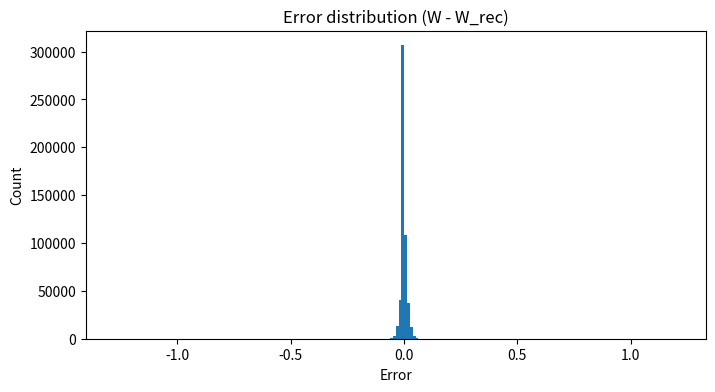

The matplotlib source for this figure:
import numpy as np
print('TurboQuant v3 notebook loaded')

import numpy as np

def pack_int4(values_int8):
    """
    Pack int4 values (-8..7) into uint8 array (2 values per byte).
    """
    v = np.asarray(values_int8, dtype=np.int8)
    assert np.all(v >= -8) and np.all(v <= 7)

    nibbles = (v & 0x0F).astype(np.uint8)

    if len(nibbles) % 2 != 0:
        nibbles = np.append(nibbles, 0)

    packed = (nibbles[0::2] | (nibbles[1::2] << 4)).astype(np.uint8)
    return packed


def unpack_int4(packed_uint8, length):
    """
    Unpack uint8 array into int4 values (-8..7).
    """
    p = np.asarray(packed_uint8, dtype=np.uint8)

    low = p & 0x0F
    high = (p >> 4) & 0x0F

    nibbles = np.empty(len(p) * 2, dtype=np.uint8)
    nibbles[0::2] = low
    nibbles[1::2] = high
    nibbles = nibbles[:length]

    out = nibbles.astype(np.int8)
    out[out >= 8] -= 16
    return out

print('INT4 pack/unpack ready')

def lowrank_correction(R, rank):
    """
    R ≈ U @ V (stored fp16)
    """
    U, S, Vt = np.linalg.svd(R, full_matrices=False)

    U_k = U[:, :rank]
    S_k = S[:rank]
    Vt_k = Vt[:rank, :]

    # absorb S into U for efficiency
    U_corr = (U_k * S_k).astype(np.float16)
    V_corr = Vt_k.astype(np.float16)

    return U_corr, V_corr

print('Low rank correction ready')

def turboquant_v3_compress(
    W,
    group_size=64,
    outlier_keep_ratio=0.02,
    rank=8,
    activation_aware=True
):
    """
    Production-style TurboQuant-like compressor:
    - groupwise int4 quantization per row
    - activation-aware scaling (AWQ-like)
    - protect top sensitive input channels (keep fp16)
    - low rank correction (optional)
    """
    W = np.asarray(W, dtype=np.float32)
    out_dim, in_dim = W.shape

    # Simulated activation statistics (in real LLM: collected from calibration runs)
    if activation_aware:
        act_stats = np.random.lognormal(mean=0.0, sigma=0.6, size=in_dim).astype(np.float32)
        act_stats /= (np.max(act_stats) + 1e-9)
    else:
        act_stats = np.ones(in_dim, dtype=np.float32)

    # Choose protected columns (most important channels)
    col_importance = np.mean(np.abs(W), axis=0) * act_stats
    k_keep = max(1, int(in_dim * outlier_keep_ratio))

    protected_cols = np.argsort(col_importance)[-k_keep:].astype(np.int32)
    protected_fp16 = W[:, protected_cols].astype(np.float16)

    W_base = W.copy()
    W_base[:, protected_cols] = 0.0

    groups = (in_dim + group_size - 1) // group_size

    packed_rows = []
    scales = np.zeros((out_dim, groups), dtype=np.float16)

    for r in range(out_dim):
        row = W_base[r]
        row_packed_groups = []

        for g in range(groups):
            start = g * group_size
            end = min(start + group_size, in_dim)
            block = row[start:end]

            weighted = np.abs(block) * act_stats[start:end]
            max_abs = np.max(weighted) + 1e-9
            scale = (max_abs / 7.0).astype(np.float16)

            q = np.round(block / float(scale)).astype(np.int8)
            q = np.clip(q, -8, 7)

            packed = pack_int4(q)

            scales[r, g] = scale
            row_packed_groups.append((start, end, packed))

        packed_rows.append(row_packed_groups)

    # reconstruct quantized approx for residual correction
    tmp_comp = {
        "shape": (out_dim, in_dim),
        "group_size": group_size,
        "protected_cols": protected_cols,
        "protected_fp16": protected_fp16,
        "packed_rows": packed_rows,
        "scales": scales,
        "rank": 0,
        "U_corr": None,
        "V_corr": None
    }
    Wq = turboquant_v3_decompress(tmp_comp)

    # low-rank correction
    if rank > 0:
        R = (W - Wq).astype(np.float32)
        U_corr, V_corr = lowrank_correction(R, rank=rank)
    else:
        U_corr, V_corr = None, None

    return {
        "shape": (out_dim, in_dim),
        "group_size": group_size,
        "protected_cols": protected_cols,
        "protected_fp16": protected_fp16,
        "packed_rows": packed_rows,
        "scales": scales,
        "rank": rank,
        "U_corr": U_corr,
        "V_corr": V_corr
    }


def turboquant_v3_decompress(comp):
    out_dim, in_dim = comp["shape"]
    group_size = comp["group_size"]
    groups = (in_dim + group_size - 1) // group_size

    W_rec = np.zeros((out_dim, in_dim), dtype=np.float32)

    for r in range(out_dim):
        for g in range(groups):
            start, end, packed = comp["packed_rows"][r][g]
            scale = float(comp["scales"][r, g])
            length = end - start

            q = unpack_int4(packed, length)
            W_rec[r, start:end] = q.astype(np.float32) * scale

    protected_cols = comp["protected_cols"]
    W_rec[:, protected_cols] = comp["protected_fp16"].astype(np.float32)

    if comp["rank"] > 0:
        U_corr = comp["U_corr"].astype(np.float32)
        V_corr = comp["V_corr"].astype(np.float32)
        W_rec = W_rec + (U_corr @ V_corr)

    return W_rec

print('TurboQuant v3 functions ready')

def turboquant_v3_size_bytes(comp):
    out_dim, in_dim = comp["shape"]
    group_size = comp["group_size"]
    groups = (in_dim + group_size - 1) // group_size

    scales_bytes = out_dim * groups * 2

    packed_bytes = 0
    for r in range(out_dim):
        for g in range(groups):
            _, _, packed = comp["packed_rows"][r][g]
            packed_bytes += len(packed)

    protected_cols = comp["protected_cols"]
    protected_bytes = out_dim * len(protected_cols) * 2
    protected_idx_bytes = len(protected_cols) * 4

    corr_bytes = 0
    if comp["rank"] > 0:
        rank = comp["rank"]
        corr_bytes = (out_dim * rank * 2) + (rank * in_dim * 2)

    return scales_bytes + packed_bytes + protected_bytes + protected_idx_bytes + corr_bytes


def error_stats(W, W_rec):
    diff = W - W_rec
    mse = float(np.mean(diff**2))
    mae = float(np.mean(np.abs(diff)))
    max_err = float(np.max(np.abs(diff)))
    return mse, mae, max_err

print('Metrics ready')

np.random.seed(42)

out_dim = 512
in_dim = 1024

# Transformer-like distribution
W = np.random.normal(0, 0.02, size=(out_dim, in_dim)).astype(np.float32)

# Inject outliers
for _ in range(800):
    r = np.random.randint(0, out_dim)
    c = np.random.randint(0, in_dim)
    W[r, c] += np.random.choice([-1, 1]) * np.random.uniform(0.2, 1.2)

original_bytes = W.nbytes

comp = turboquant_v3_compress(
    W,
    group_size=64,
    outlier_keep_ratio=0.02,
    rank=8,
    activation_aware=True
)

W_rec = turboquant_v3_decompress(comp)

compressed_bytes = turboquant_v3_size_bytes(comp)
mse, mae, max_err = error_stats(W, W_rec)

print('Matrix:', W.shape)
print('Original bytes:', original_bytes)
print('Compressed bytes:', compressed_bytes)
print('Compression ratio:', original_bytes / compressed_bytes)

print('MSE:', mse)
print('MAE:', mae)
print('Max abs error:', max_err)

print('Protected cols:', len(comp['protected_cols']))
print('Correction rank:', comp['rank'])

ranks = [0, 4, 8, 16]
results = []

for rk in ranks:
    comp2 = turboquant_v3_compress(
        W,
        group_size=64,
        outlier_keep_ratio=0.02,
        rank=rk,
        activation_aware=True
    )
    W_rec2 = turboquant_v3_decompress(comp2)

    compressed_bytes2 = turboquant_v3_size_bytes(comp2)
    mse2, mae2, max_err2 = error_stats(W, W_rec2)

    results.append((rk, original_bytes / compressed_bytes2, mse2, mae2, max_err2))

print("Rank | Compression | MSE | MAE | MaxErr")
for rk, cr, mse2, mae2, mx in results:
    print(f"{rk:4d} | {cr:11.3f}x | {mse2:.8f} | {mae2:.8f} | {mx:.6f}")

import matplotlib.pyplot as plt

diff = (W - W_rec).flatten()

plt.figure(figsize=(8,4))
plt.hist(diff, bins=200)
plt.title("Error distribution (W - W_rec)")
plt.xlabel("Error")
plt.ylabel("Count")
plt.show()
